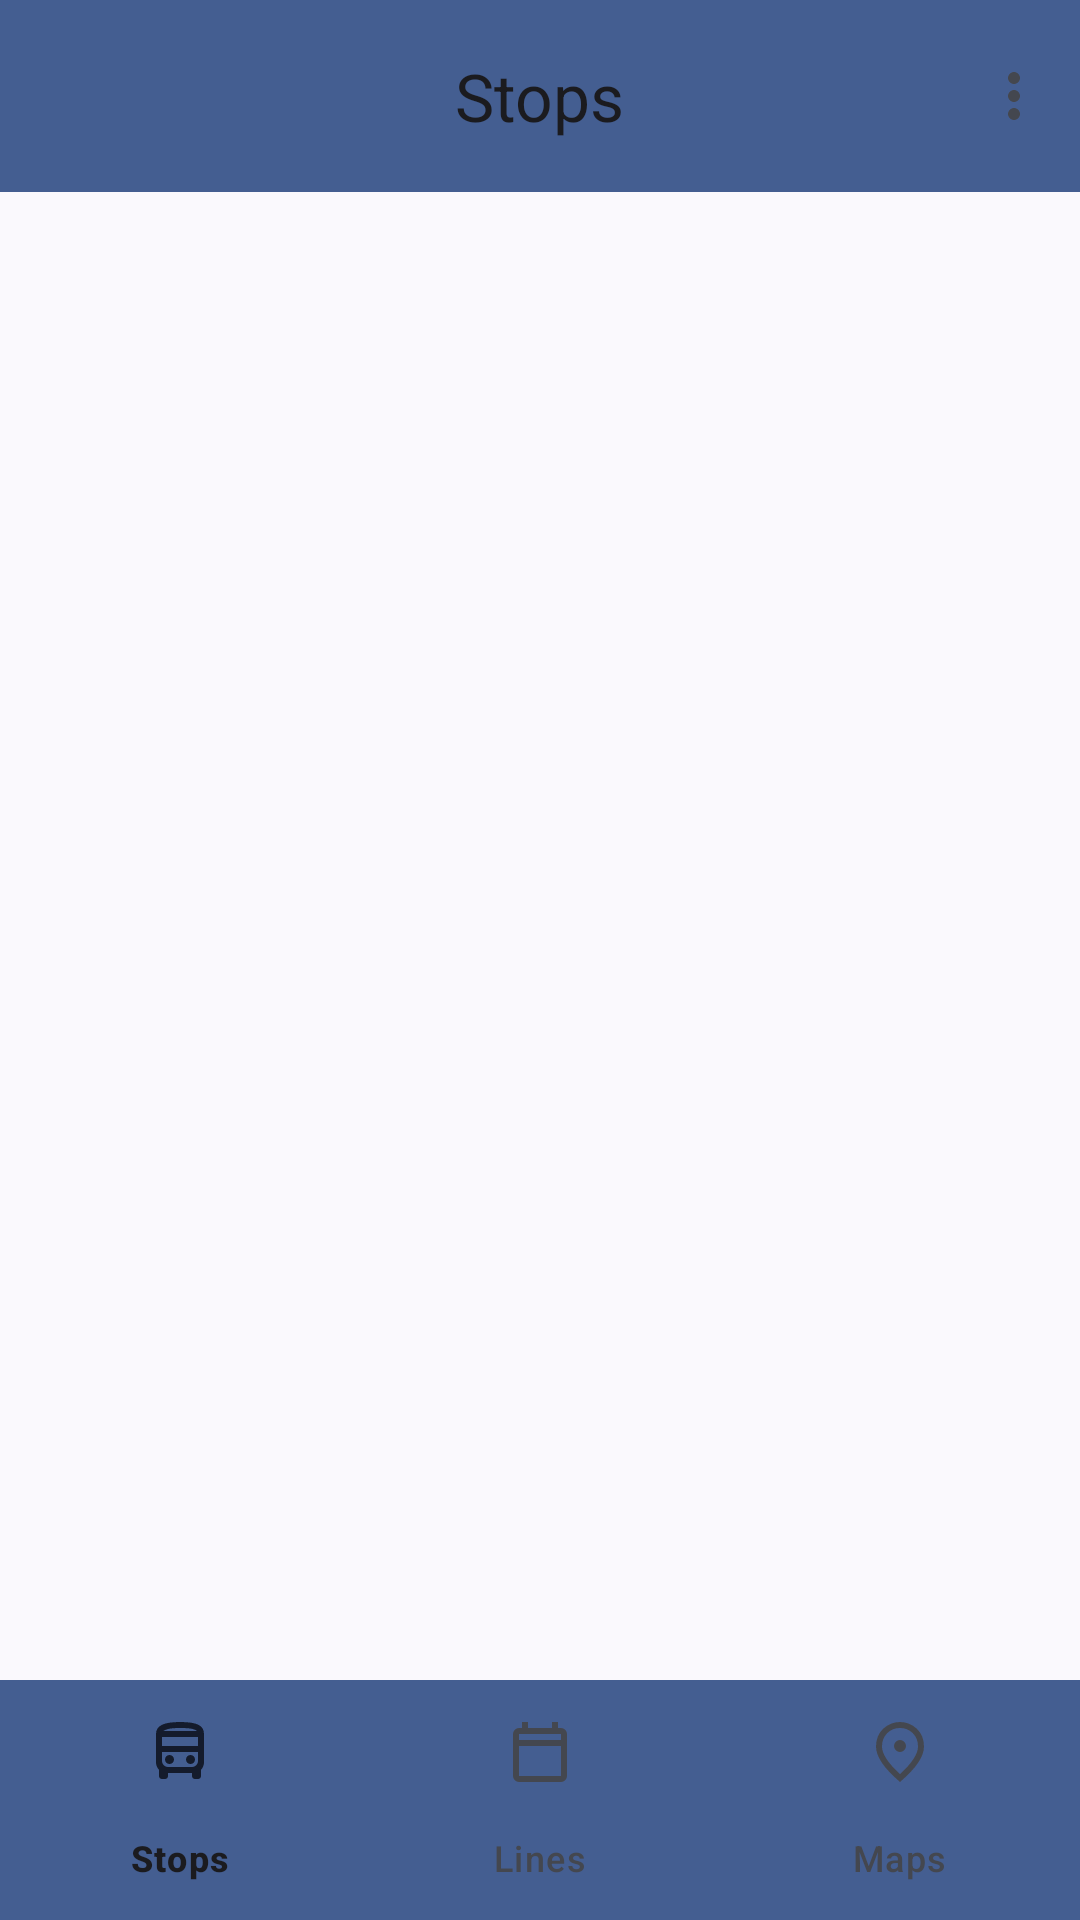

Reconstruct the res/layout file that produces this screen, plus the resources it refers to.
<!-- AndroidManifest.xml: application theme Theme.MadridBus -->
<!-- res/layout/activity_main.xml -->
<?xml version="1.0" encoding="utf-8"?>
<androidx.coordinatorlayout.widget.CoordinatorLayout xmlns:android="http://schemas.android.com/apk/res/android"
    xmlns:app="http://schemas.android.com/apk/res-auto"
    xmlns:tools="http://schemas.android.com/tools"
    android:id="@+id/main"
    android:layout_width="match_parent"
    android:layout_height="match_parent"
    android:fitsSystemWindows="false">

    <com.google.android.material.appbar.AppBarLayout
        android:id="@+id/app_bar"
        android:background="?attr/colorPrimary"
        android:layout_width="match_parent"
        android:layout_height="wrap_content"
        android:fitsSystemWindows="true">

        <com.google.android.material.appbar.MaterialToolbar
            android:id="@+id/my_toolbar"
            android:layout_width="match_parent"
            android:layout_height="?attr/actionBarSize"
            app:menu="@menu/toolbar_menu"
            app:title="Stops"
            app:titleCentered="true" />

    </com.google.android.material.appbar.AppBarLayout>

    <androidx.core.widget.NestedScrollView
        android:id="@+id/scrollView"
        android:layout_width="match_parent"
        android:layout_height="match_parent"
        android:layout_marginBottom="80dp"
        app:layout_behavior="@string/appbar_scrolling_view_behavior">

        <LinearLayout
            android:layout_width="match_parent"
            android:layout_height="wrap_content"
            android:orientation="vertical"
            android:padding="16dp">

            <androidx.recyclerview.widget.RecyclerView
                android:id="@+id/recycler"
                android:layout_width="match_parent"
                android:layout_height="match_parent"
                app:layout_constraintBottom_toBottomOf="parent"
                app:layout_constraintEnd_toEndOf="parent"
                app:layout_constraintHorizontal_bias="0.0"
                app:layout_constraintStart_toStartOf="parent"
                app:layout_constraintTop_toTopOf="parent"
                app:layout_constraintVertical_bias="0.0">

            </androidx.recyclerview.widget.RecyclerView>

        </LinearLayout>

    </androidx.core.widget.NestedScrollView>

    <com.google.android.material.bottomnavigation.BottomNavigationView
        android:id="@+id/bottom_navigation"
        android:background="?attr/colorPrimary"
        android:layout_width="match_parent"
        android:layout_height="wrap_content"
        android:layout_gravity="bottom"
        app:menu="@menu/bottom_nav_menu"

        />

</androidx.coordinatorlayout.widget.CoordinatorLayout>
<!-- resources referenced by this layout -->
<resources>
  <style name="Theme.MadridBus" parent="Base.Theme.MadridBus" />
  <style name="Base.Theme.MadridBus" parent="Theme.Material3.DynamicColors.Light.NoActionBar">
      </style>
</resources>
